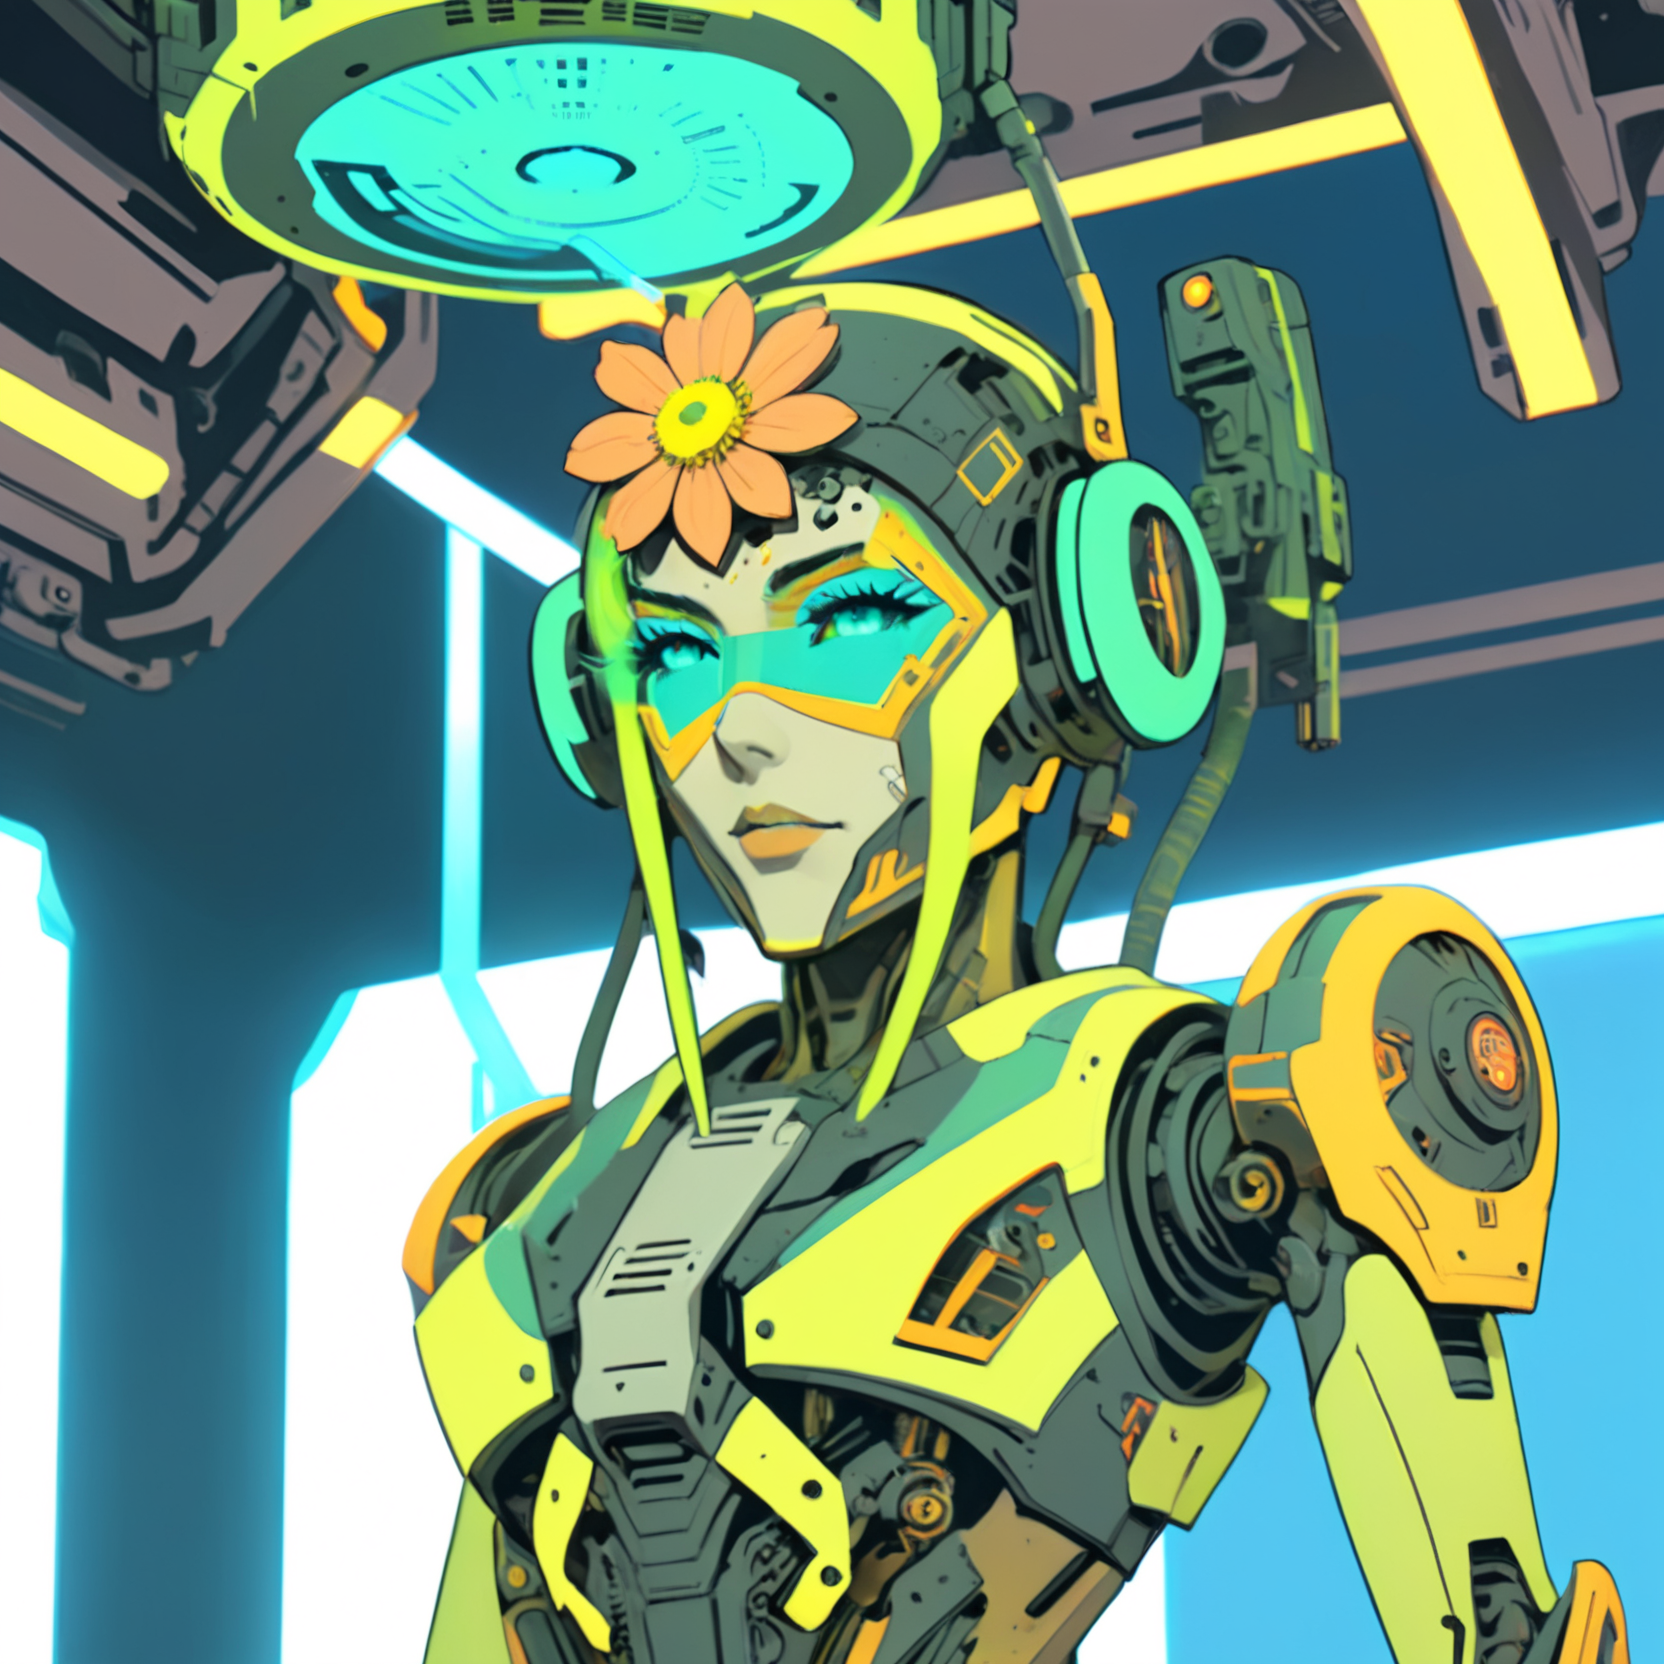
Generation parameters embedded in this image by AUTOMATIC1111 Stable Diffusion web UI or a fork of it (Forge, ...) (PNG 'parameters' text chunk):
A vibrant cyberpunk illustration, comic-book/anime hybrid, bold colors, defined line art, high-contrast neon lighting.
A male Mothership RPG Android character, (retro model, signs of repair:2.0).

The character is skilled in Robotics, Computers, and Cybernetics.
These skills are represented visually through specific details:
- Robotics → servo tool belt and mechanical arms
- Computers → holographic UI projections
- Cybernetics → cranial ports and visible implants

(Holding Synthetic Flower:1.8), (Distinctive Feature: visible servo joints:1.6).
These must be clearly visible and easily identifiable.

The background is BACKGROUND, detailed yet subtle, adding depth without distracting from the character.

Bust shot, centered composition, clean silhouette, no extra text or logos,  ZIP2D
Negative prompt: Compression artifacts, bad art, worst quality, low quality, plastic, fake, bad limbs, conjoined, featureless, bad features, incorrect objects, watermark, ((signature):1.25), logo, zip2d_neg
Steps: 40, Sampler: DPM++ 2M, Schedule type: Karras, CFG scale: 7, Seed: 3400075705, Size: 832x832, Model hash: 6330883d2c, Model: artium_v20, Denoising strength: 0.3, RNG: CPU, ControlNet 0: "Module: CLIP-ViT-H (IPAdapter), Model: ip-adapter-plus_sdxl_vit-h [bc449f62], Weight: 0.35, Resize Mode: ResizeMode.INNER_FIT, Processor Res: 0.5, Threshold A: 0.5, Threshold B: 0.5, Guidance Start: 0.3, Guidance End: 0.7, Pixel Perfect: False, Control Mode: ControlMode.BALANCED, Hr Option: HiResFixOption.BOTH", ControlNet 1: "Module: CLIP-ViT-H (IPAdapter), Model: ip-adapter-plus-face_sdxl_vit-h [368cf551], Weight: 1, Resize Mode: ResizeMode.INNER_FIT, Processor Res: 0.5, Threshold A: 0.5, Threshold B: 0.5, Guidance Start: 0.1, Guidance End: 0.9, Pixel Perfect: False, Control Mode: ControlMode.BALANCED, Hr Option: HiResFixOption.BOTH", Hires CFG Scale: 7, Hires upscale: 2, Hires steps: 15, Hires upscaler: ESRGAN_4x, TI hashes: "CXL-Mech: 000b204acc87, CXL-Mech: 000b204acc87, CXL-Mech: 000b204acc87, CXL-Mech: 000b204acc87, CXL-Mech: 000b204acc87, CXL-Mech: 000b204acc87, CXL-Mech: 000b204acc87, CXL-Mech: 000b204acc87, CXL-Mech: 000b204acc87, CXL-Mech: 000b204acc87, CXL-Mech: 000b204acc87, CXL-Mech: 000b204acc87, CXL-Mech: 000b204acc87, CXL-Mech: 000b204acc87, zip2d_neg: a764ec702efd, zip2d_neg: a764ec702efd, CXL-Mech: 000b204acc87, CXL-Mech: 000b204acc87, zip2d_neg: a764ec702efd, zip2d_neg: a764ec702efd", Pad conds: True, Version: f1.0.0v2-v1.10.1RC-latest-2454-g9086b215